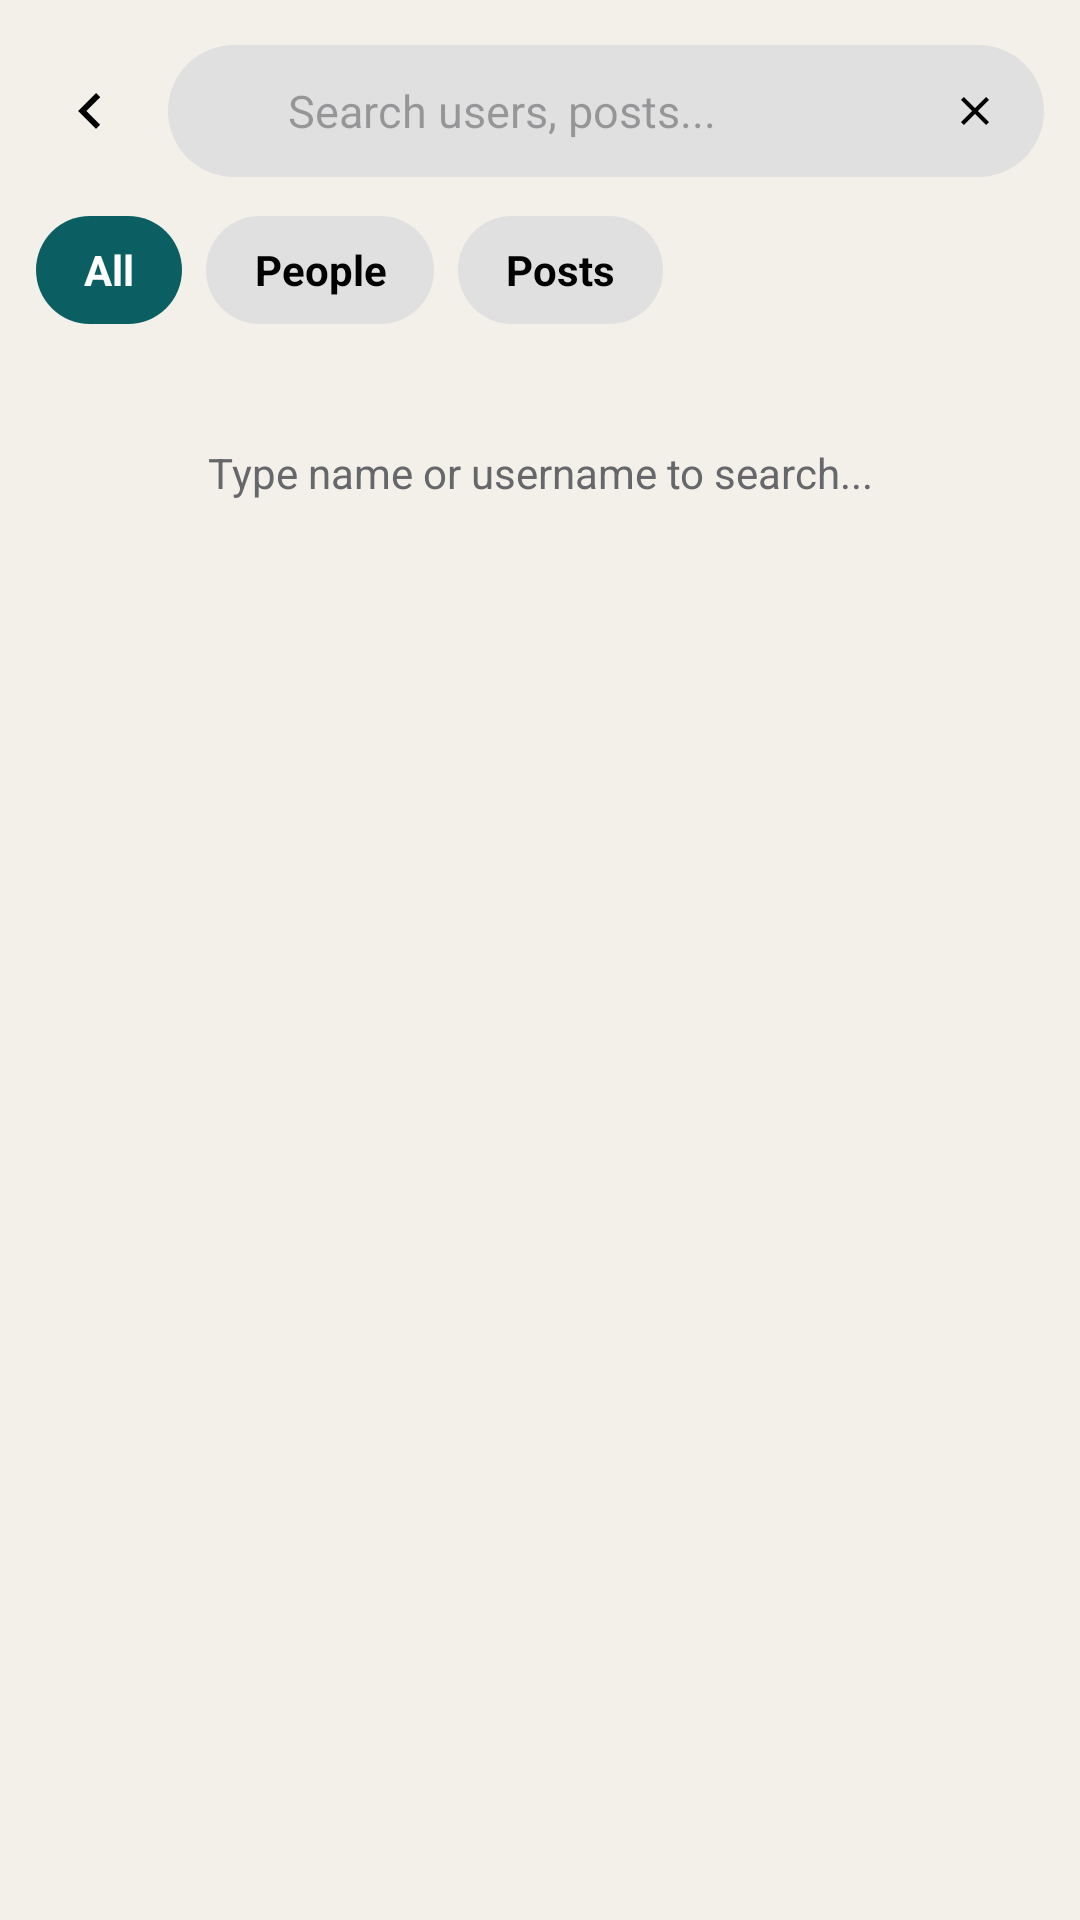

This screen was rendered from an Android layout file. Write that file and the resources it references.
<!-- AndroidManifest.xml: application theme Theme.Kinnect_0845_0638 -->
<!-- res/layout/activity_search.xml -->
<?xml version="1.0" encoding="utf-8"?>
<LinearLayout xmlns:android="http://schemas.android.com/apk/res/android"
    android:id="@+id/mainRootLayout"
    android:layout_width="match_parent"
    android:layout_height="match_parent"
    android:background="#F3F0EA"
    android:orientation="vertical"
    android:padding="12dp">

    
    <LinearLayout
        android:layout_width="match_parent"
        android:layout_height="50dp"
        android:gravity="center_vertical"
        android:orientation="horizontal">

        <ImageButton
            android:id="@+id/btnBack"
            android:layout_width="36dp"
            android:layout_height="36dp"
            android:background="@android:color/transparent"
            android:contentDescription="Back"
            android:padding="6dp"
            android:scaleType="fitCenter"
            android:src="@drawable/left_arrow" />

        <LinearLayout
            android:layout_width="0dp"
            android:layout_height="44dp"
            android:layout_marginStart="8dp"
            android:layout_weight="1"
            android:background="@drawable/oval"
            android:gravity="center_vertical"
            android:orientation="horizontal"
            android:paddingHorizontal="10dp">

            <ImageView
                android:layout_width="22dp"
                android:layout_height="22dp"
                android:contentDescription="Search Icon"
                android:scaleType="fitCenter"
                android:src="@drawable/search" />

            <EditText
                android:id="@+id/etSearchQuery"
                android:layout_width="0dp"
                android:layout_height="match_parent"
                android:layout_marginStart="8dp"
                android:layout_weight="1"
                android:background="@android:color/transparent"
                android:hint="Search users, posts..."
                android:textColor="@color/black"
                android:textSize="15sp" />

            <ImageButton
                android:id="@+id/btnClearSearch"
                android:layout_width="26dp"
                android:layout_height="26dp"
                android:background="@drawable/circle"
                android:backgroundTint="#A0A0A0"
                android:contentDescription="Clear"
                android:padding="5dp"
                android:scaleType="fitCenter"
                android:src="@drawable/close" />
        </LinearLayout>
    </LinearLayout>

    
    <HorizontalScrollView
        android:layout_width="match_parent"
        android:layout_height="36dp"
        android:layout_marginVertical="10dp"
        android:scrollbars="none">

        <LinearLayout
            android:layout_width="wrap_content"
            android:layout_height="match_parent"
            android:orientation="horizontal">

            <TextView
                android:id="@+id/tabAll"
                android:layout_width="wrap_content"
                android:layout_height="match_parent"
                android:layout_marginEnd="8dp"
                android:background="@drawable/oval"
                android:backgroundTint="#0B5F63"
                android:gravity="center"
                android:paddingHorizontal="16dp"
                android:text="All"
                android:textColor="@color/white"
                android:textSize="14sp"
                android:textStyle="bold" />

            <TextView
                android:id="@+id/tabPeople"
                android:layout_width="wrap_content"
                android:layout_height="match_parent"
                android:layout_marginEnd="8dp"
                android:background="@drawable/oval"
                android:gravity="center"
                android:paddingHorizontal="16dp"
                android:text="People"
                android:textColor="@color/black"
                android:textSize="14sp"
                android:textStyle="bold" />

            <TextView
                android:id="@+id/tabPosts"
                android:layout_width="wrap_content"
                android:layout_height="match_parent"
                android:layout_marginEnd="8dp"
                android:background="@drawable/oval"
                android:gravity="center"
                android:paddingHorizontal="16dp"
                android:text="Posts"
                android:textColor="@color/black"
                android:textSize="14sp"
                android:textStyle="bold" />
        </LinearLayout>
    </HorizontalScrollView>

    
    <ScrollView
        android:layout_width="match_parent"
        android:layout_height="0dp"
        android:layout_weight="1"
        android:fillViewport="true">

        <LinearLayout
            android:id="@+id/containerSearchResults"
            android:layout_width="match_parent"
            android:layout_height="wrap_content"
            android:orientation="vertical">

            <TextView
                android:id="@+id/tvNoResults"
                android:layout_width="match_parent"
                android:layout_height="wrap_content"
                android:gravity="center"
                android:padding="30dp"
                android:text="Type name or username to search..."
                android:textColor="#65676B"
                android:textSize="14sp" />
        </LinearLayout>
    </ScrollView>

</LinearLayout>
<!-- resources referenced by this layout -->
<resources>
  <color name="black">#FF000000</color>
  <color name="white">#FFFFFFFF</color>
  <!-- drawable close (drawable) -->
  <vector xmlns:android="http://schemas.android.com/apk/res/android" android:height="20dp" android:tint="#000000" android:viewportHeight="960" android:viewportWidth="960" android:width="20dp">
        
      <path android:fillColor="@android:color/white" android:pathData="M256,760L200,704L424,480L200,256L256,200L480,424L704,200L760,256L536,480L760,704L704,760L480,536L256,760Z"/>
      
  </vector>
  <!-- drawable left_arrow (drawable) -->
  <vector xmlns:android="http://schemas.android.com/apk/res/android" android:autoMirrored="true" android:height="20dp" android:tint="#000000" android:viewportHeight="24" android:viewportWidth="24" android:width="20dp">
        
      <path android:fillColor="@android:color/white" android:pathData="M15.41,16.59L10.83,12l4.58,-4.59L14,6l-6,6 6,6 1.41,-1.41z"/>
      
  </vector>
  <!-- drawable oval (drawable) -->
  <?xml version="1.0" encoding="utf-8"?>
  
  
  <shape xmlns:android="http://schemas.android.com/apk/res/android"
      android:shape="rectangle">
  
      <solid android:color="#E0E0E0" />
  
      <corners android:radius="50dp" />
  
  </shape>
  <style name="Theme.Kinnect_0845_0638" parent="Base.Theme.Kinnect_0845_0638" />
  <style name="Base.Theme.Kinnect_0845_0638" parent="Theme.Material3.DayNight.NoActionBar">
          
          
      </style>
</resources>
